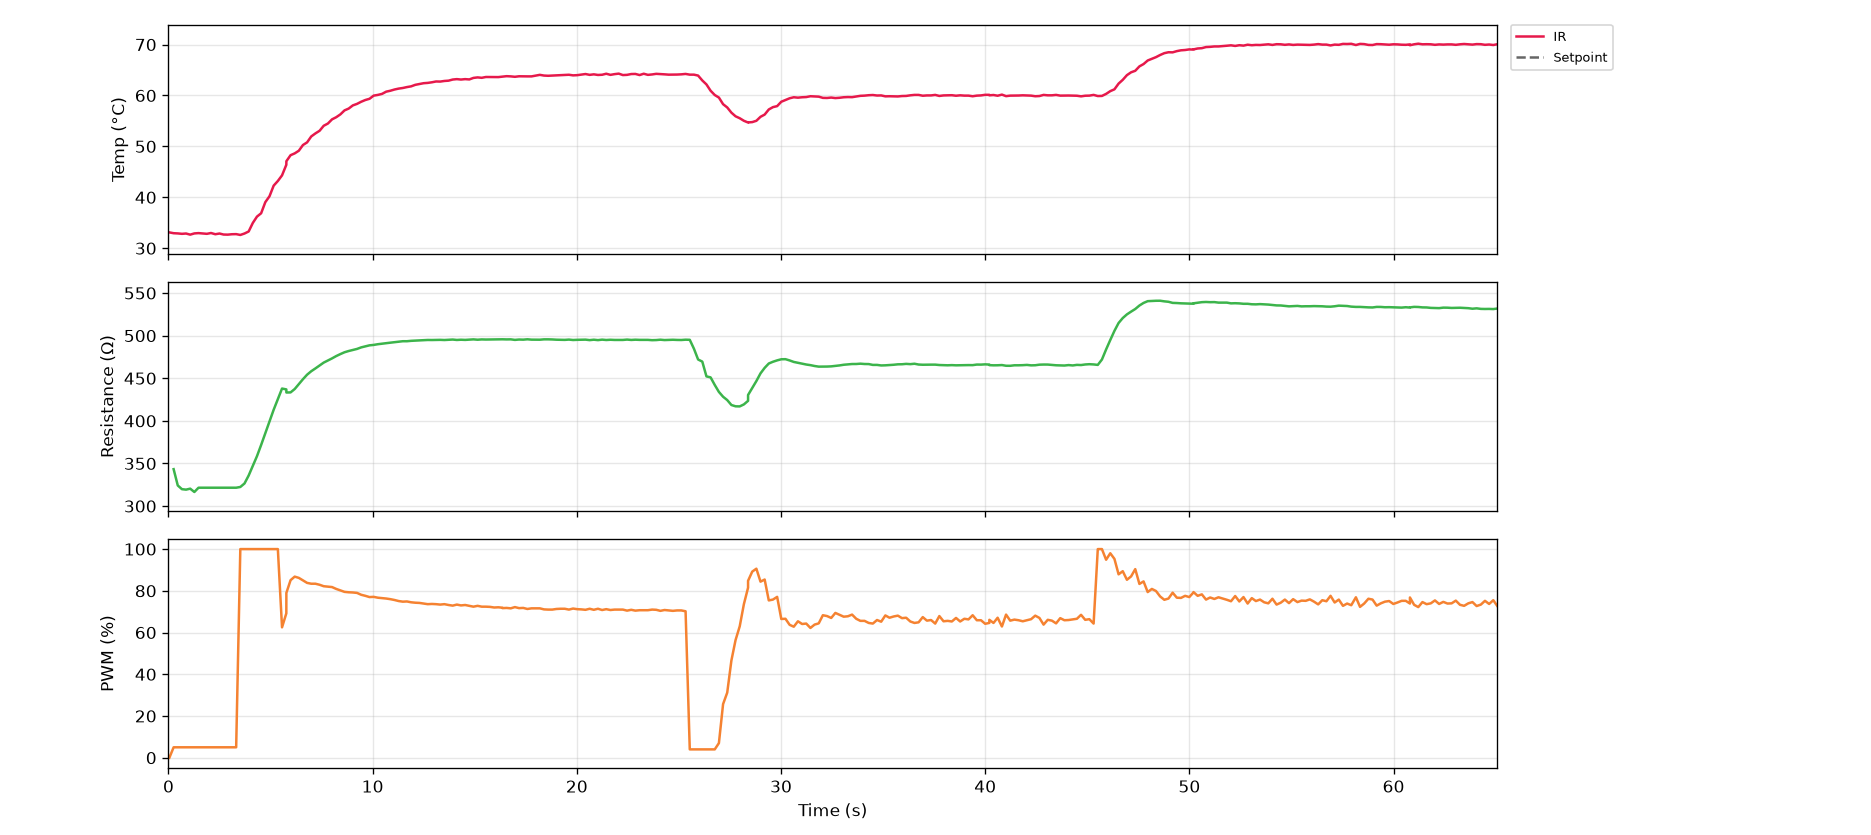

The table this chart was drawn from, first rows:
serial_number, time_s, timestamp, ir_C, thermocouple_C, resistance_ohm, voltage_V, current_mA, pwm_pct, pid_auto, pid_input
G5-4, 0.0, 2026-10-27T12:01:06, 33.11, nan, nan, 0.0, 0.0, 0.0, 0, 0
G5-4, 0.3, 2026-10-27T12:01:06, 32.95, nan, 343.3, 0.08, 0.233, 5.0, 0, 0
G5-4, 0.5, 2026-10-27T12:01:06, 32.91, nan, 324.2, 0.384, 1.184, 5.0, 0, 0
G5-4, 0.7, 2026-10-27T12:01:06, 32.83, nan, 319.8, 0.472, 1.476, 5.0, 0, 0
G5-4, 0.9, 2026-10-27T12:01:06, 32.89, nan, 319.3, 0.496, 1.553, 5.0, 0, 0
G5-4, 1.1, 2026-10-27T12:01:07, 32.67, nan, 320.4, 0.504, 1.573, 5.0, 0, 0
G5-4, 1.3, 2026-10-27T12:01:07, 32.91, nan, 316.5, 0.504, 1.592, 5.0, 0, 0
G5-4, 1.5, 2026-10-27T12:01:07, 32.97, nan, 321.6, 0.512, 1.592, 5.0, 0, 0
G5-4, 1.7, 2026-10-27T12:01:07, 32.89, nan, 321.6, 0.512, 1.592, 5.0, 0, 0
G5-4, 1.9, 2026-10-27T12:01:07, 32.83, nan, 321.6, 0.512, 1.592, 5.0, 0, 0
G5-4, 2.1, 2026-10-27T12:01:08, 32.99, nan, 321.6, 0.512, 1.592, 5.0, 0, 0
G5-4, 2.3, 2026-10-27T12:01:08, 32.75, nan, 321.6, 0.512, 1.592, 5.0, 0, 0
G5-4, 2.5, 2026-10-27T12:01:08, 32.89, nan, 321.6, 0.512, 1.592, 5.0, 0, 0
G5-4, 2.7, 2026-10-27T12:01:08, 32.69, nan, 321.6, 0.512, 1.592, 5.0, 0, 0
G5-4, 2.9, 2026-10-27T12:01:08, 32.67, nan, 321.6, 0.512, 1.592, 5.0, 0, 0
G5-4, 3.1, 2026-10-27T12:01:09, 32.75, nan, 321.6, 0.512, 1.592, 5.0, 0, 0
G5-4, 3.3, 2026-10-27T12:01:09, 32.77, nan, 321.6, 0.512, 1.592, 5.0, 0, 0
G5-4, 3.5, 2026-10-27T12:01:09, 32.61, nan, 322.4, 5.816, 18.04, 100.0, 0, 0
G5-4, 3.7, 2026-10-27T12:01:09, 32.89, nan, 326.5, 9.352, 28.64, 100.0, 0, 0
G5-4, 3.9, 2026-10-27T12:01:09, 33.29, nan, 335.9, 10.48, 31.2, 100.0, 0, 0
G5-4, 4.1, 2026-10-27T12:01:10, 34.97, nan, 347.1, 11.04, 31.81, 100.0, 0, 0
G5-4, 4.3, 2026-10-27T12:01:10, 36.21, nan, 358.6, 11.44, 31.9, 100.0, 0, 0
G5-4, 4.5, 2026-10-27T12:01:10, 36.87, nan, 371.7, 11.82, 31.79, 100.0, 0, 0
G5-4, 4.7, 2026-10-27T12:01:10, 39.05, nan, 385.7, 12.18, 31.59, 100.0, 0, 0
G5-4, 4.9, 2026-10-27T12:01:10, 40.21, nan, 399.5, 12.54, 31.4, 100.0, 0, 0
G5-4, 5.2, 2026-10-27T12:01:11, 42.29, nan, 413, 12.89, 31.2, 100.0, 0, 0
G5-4, 5.4, 2026-10-27T12:01:11, 43.21, nan, 425.7, 13.21, 31.03, 100.0, 0, 0
G5-4, 5.6, 2026-10-27T12:01:11, 44.31, nan, 437.9, 13.51, 30.85, 62.5, 1, 2
G5-4, 5.8, 2026-10-27T12:01:11, 46.39, nan, 436.9, 10.79, 24.7, 69.2, 1, 2
G5-4, 5.8, 2026-10-27T12:01:11, 47.09, nan, 433.3, 10.26, 23.67, 79.0, 1, 2
G5-4, 6.0, 2026-10-27T12:01:12, 48.27, nan, 433.4, 10.86, 25.05, 85.1, 1, 2
G5-4, 6.2, 2026-10-27T12:01:12, 48.63, nan, 437.4, 11.58, 26.48, 86.8, 1, 2
G5-4, 6.4, 2026-10-27T12:01:12, 49.15, nan, 443.1, 12.06, 27.22, 86.2, 1, 2
G5-4, 6.6, 2026-10-27T12:01:12, 50.27, nan, 448.9, 12.26, 27.32, 85.0, 1, 2
G5-4, 6.8, 2026-10-27T12:01:12, 50.79, nan, 454.2, 12.31, 27.11, 83.8, 1, 2
G5-4, 7.0, 2026-10-27T12:01:13, 51.95, nan, 458.2, 12.29, 26.82, 83.4, 1, 2
G5-4, 7.2, 2026-10-27T12:01:13, 52.55, nan, 461.6, 12.3, 26.64, 83.4, 1, 2
G5-4, 7.4, 2026-10-27T12:01:13, 53.07, nan, 465, 12.34, 26.54, 82.9, 1, 2
G5-4, 7.6, 2026-10-27T12:01:13, 54.05, nan, 468.4, 12.36, 26.39, 82.2, 1, 2
G5-4, 7.8, 2026-10-27T12:01:13, 54.49, nan, 470.9, 12.34, 26.21, 82.0, 1, 2
G5-4, 8.0, 2026-10-27T12:01:14, 55.31, nan, 473.3, 12.35, 26.1, 81.8, 1, 2
G5-4, 8.2, 2026-10-27T12:01:14, 55.73, nan, 476.1, 12.37, 25.98, 80.9, 1, 2
G5-4, 8.4, 2026-10-27T12:01:14, 56.29, nan, 478.4, 12.34, 25.79, 80.2, 1, 2
G5-4, 8.6, 2026-10-27T12:01:14, 57.07, nan, 480.5, 12.29, 25.57, 79.5, 1, 2
G5-4, 8.8, 2026-10-27T12:01:14, 57.43, nan, 482, 12.23, 25.38, 79.3, 1, 2
G5-4, 9.0, 2026-10-27T12:01:15, 58.05, nan, 483.2, 12.21, 25.26, 79.2, 1, 2
G5-4, 9.2, 2026-10-27T12:01:15, 58.35, nan, 484.4, 12.2, 25.18, 79.0, 1, 2
G5-4, 9.4, 2026-10-27T12:01:15, 58.77, nan, 486.2, 12.21, 25.11, 78.1, 1, 2
G5-4, 9.6, 2026-10-27T12:01:15, 59.11, nan, 487.5, 12.14, 24.91, 77.6, 1, 2
G5-4, 9.8, 2026-10-27T12:01:15, 59.35, nan, 488.6, 12.09, 24.74, 77.0, 1, 2
G5-4, 10.1, 2026-10-27T12:01:16, 59.97, nan, 489.1, 12.02, 24.58, 77.1, 1, 2
G5-4, 10.3, 2026-10-27T12:01:16, 60.11, nan, 490, 12.02, 24.52, 76.7, 1, 2
G5-4, 10.5, 2026-10-27T12:01:16, 60.31, nan, 490.6, 11.98, 24.43, 76.5, 1, 2
G5-4, 10.7, 2026-10-27T12:01:16, 60.75, nan, 491.2, 11.96, 24.35, 76.3, 1, 2
G5-4, 10.9, 2026-10-27T12:01:16, 60.93, nan, 491.8, 11.94, 24.27, 76.0, 1, 2
G5-4, 11.1, 2026-10-27T12:01:17, 61.17, nan, 492.4, 11.91, 24.19, 75.6, 1, 2
G5-4, 11.3, 2026-10-27T12:01:17, 61.35, nan, 493, 11.88, 24.1, 75.1, 1, 2
G5-4, 11.5, 2026-10-27T12:01:17, 61.47, nan, 493.5, 11.82, 23.96, 74.8, 1, 2
G5-4, 11.7, 2026-10-27T12:01:17, 61.65, nan, 493.5, 11.78, 23.86, 74.9, 1, 2
G5-4, 11.9, 2026-10-27T12:01:17, 61.79, nan, 493.9, 11.77, 23.82, 74.5, 1, 2
... 266 more rows
